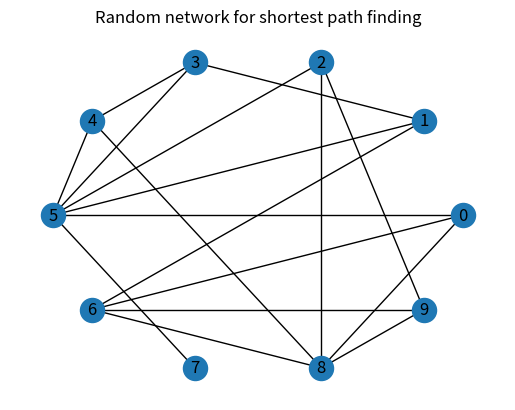

Python code for this plot:

import networkx as nx
import matplotlib.pyplot as plt

from numpy.random import default_rng
rng = default_rng(12345)

G = nx.gnm_random_graph(10, 17, seed=12345)

fig, ax = plt.subplots()
nx.draw_circular(G, ax=ax, with_labels=True)
ax.set_title("Random network for shortest path finding")

plt.show()

for u, v in G.edges:
    G.edges[u, v]["weight"] = rng.integers(5, 15)


path = nx.shortest_path(G, 7, 9, weight="weight")
print(path)
# [7, 5, 2, 9]

length = nx.shortest_path_length(G, 7, 9, weight="weight")
print("Length", length)
# Length 32
